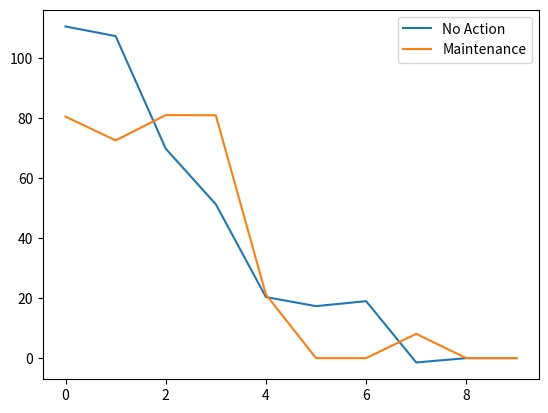

Python code for this plot:
import numpy as np
import matplotlib.pyplot as plt

REPAIR_COST = -20
PROFIT = 100
MAINTENANCE = 70

class PlantModel:
    def __init__(self):
        self.fail_probability = 0
        self.age = 0
        
    def reset(self):
        self.fail_probability = 0
        self.age = 0
    
    def update(self, action):
        # action 0 => No maintenance
        # action 1=> Maintenance
        if (action == 0):
            #If machine fails
            if np.random.random() < self.fail_probability:
                self.age = 0
                self.fail_probability = 0
                return (REPAIR_COST, self.age)
            
            #Else update the day by increasing age.
            else:
                self.age += 1
                self.fail_probability = self.age * 0.05
                return (PROFIT, self.age)
        
        #Reset the machine
        if (action == 1):
            self.age = 0
            self.fail_probability = 0
            
            return (MAINTENANCE, self.age)

ITERATIONS = 1000
GAMMA = 0.1
LEARNING_RATE = 0.1
epsilon = 0.8
DELTA_EPSILON = epsilon / 500 #Exploration till 500 episodes

#Q table
q_table = np.zeros(shape = (100, 2))   
plant_age = 0

plant = PlantModel()

#Model trained for 1000 days
for i in range(ITERATIONS):
    #Explore
    if (np.random.random() < epsilon):
        action = np.random.randint(0, 2)
    
    #Optimised strategy
    else:
        action = np.argmax(q_table[plant_age])
    
    #Get reward and new plant age
    reward, new_plant_age = plant.update(action)
    
    #Update Q-table    
    q_table[plant_age][action] = (1 - LEARNING_RATE)*q_table[plant_age][action] + LEARNING_RATE * (reward + GAMMA * np.max(q_table[new_plant_age]))    
    
    plant_age = new_plant_age
    epsilon -= DELTA_EPSILON

#calculate average reward for 10000 days using just optimum strategy   
reward_arr = [] #Every reward
plant.reset()
plant_age = 0
for i in range(10000):
    action = np.argmax(q_table[plant_age])
    reward, plant_age = plant.update(action)
    reward_arr.append(reward)

#Plot result ans save q table
print(np.sum(reward_arr) / 10000)
plt.plot(q_table[0:10, 0], label="No Action")
plt.plot(q_table[0:10, 1], label = "Maintenance")
plt.legend()
plt.show()
np.save("Level_1_Q_Table", q_table)